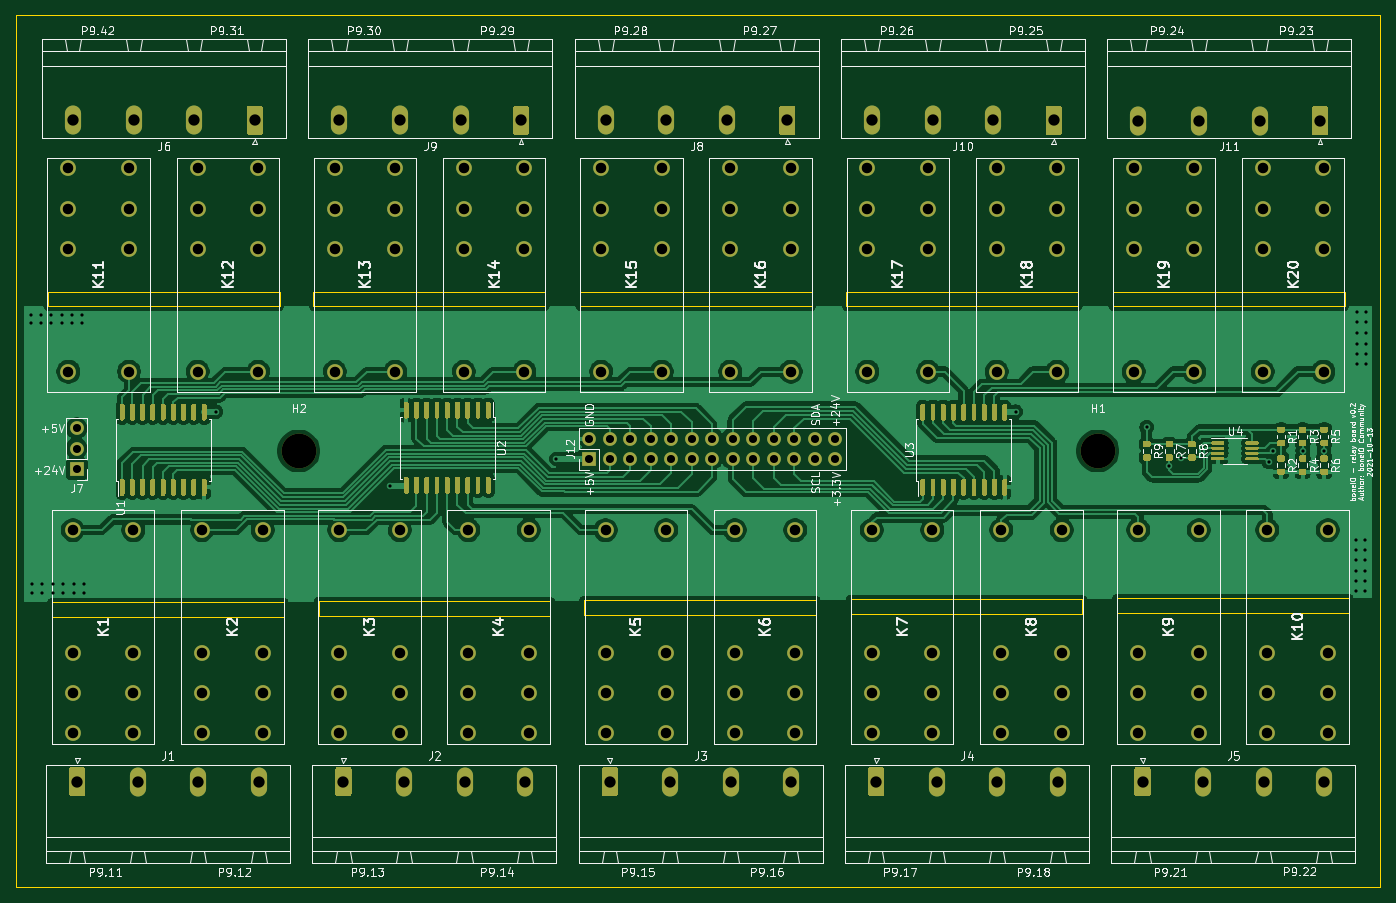
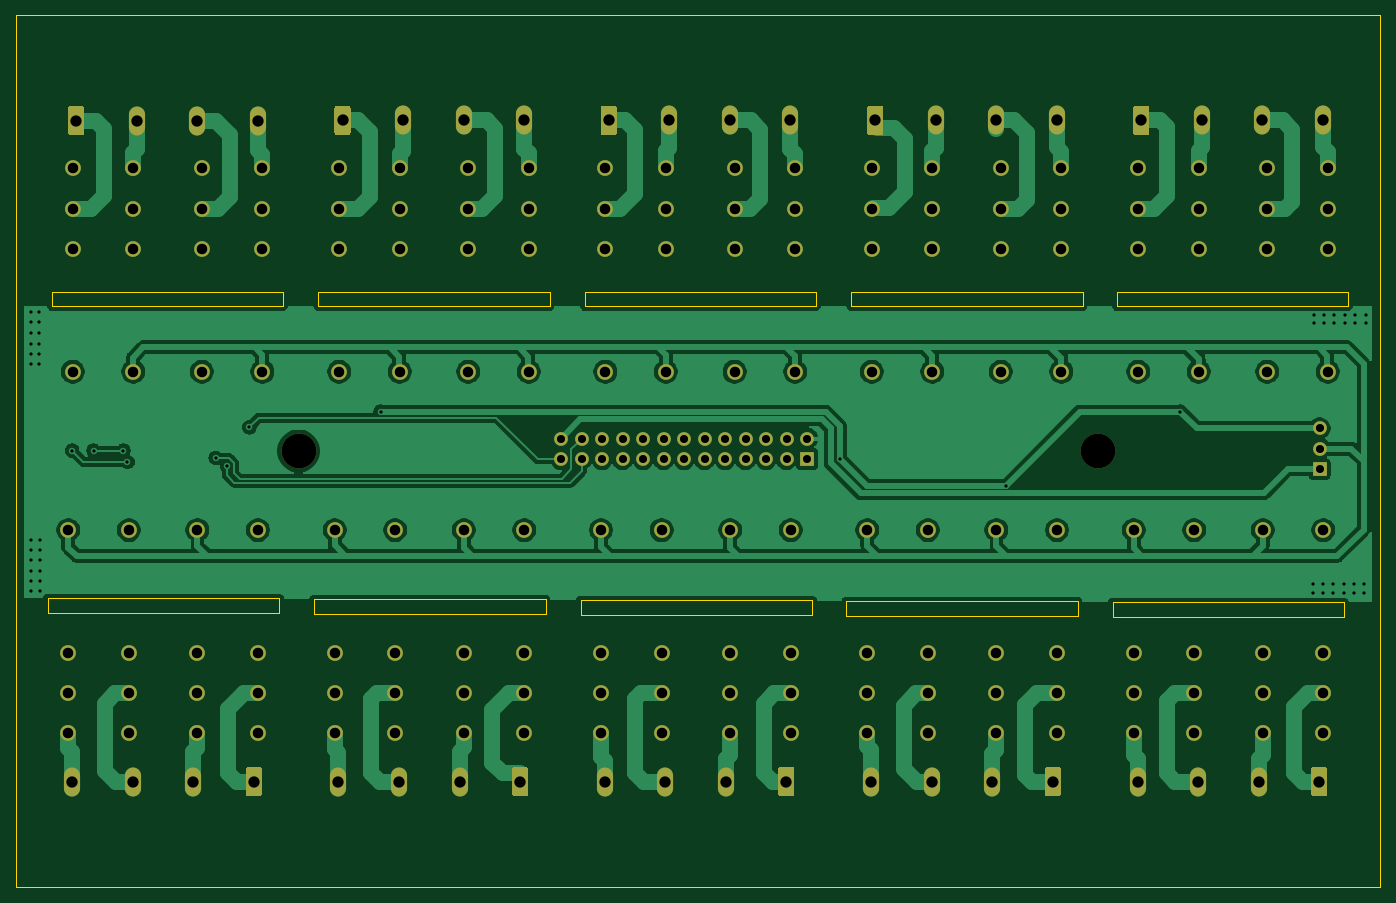
Circuit board: 9 layer files. Board 169.0 x 108.0 mm.
- bottom_copper: boneIO - relay board-B_Cu.gbr (157242 bytes)
- bottom_mask: boneIO - relay board-B_Mask.gbr (11009 bytes)
- bottom_silk: boneIO - relay board-B_SilkS.gbr (487 bytes)
- outline: boneIO - relay board-Edge_Cuts.gbr (2956 bytes)
- top_copper: boneIO - relay board-F_Cu.gbr (255078 bytes)
- top_mask: boneIO - relay board-F_Mask.gbr (40936 bytes)
- top_silk: boneIO - relay board-F_SilkS.gbr (110416 bytes)
- drill: boneIO - relay board-NPTH.drl (334 bytes)
- drill: boneIO - relay board-PTH.drl (5745 bytes)

=== bottom_copper: boneIO - relay board-B_Cu.gbr (157242 bytes, source omitted) ===
=== bottom_mask: boneIO - relay board-B_Mask.gbr (11009 bytes, source omitted) ===
=== bottom_silk: boneIO - relay board-B_SilkS.gbr ===
%TF.GenerationSoftware,KiCad,Pcbnew,(5.1.6)-1*%
%TF.CreationDate,2021-10-14T08:46:51+02:00*%
%TF.ProjectId,boneIO - relay board,626f6e65-494f-4202-9d20-72656c617920,rev?*%
%TF.SameCoordinates,Original*%
%TF.FileFunction,Legend,Bot*%
%TF.FilePolarity,Positive*%
%FSLAX46Y46*%
G04 Gerber Fmt 4.6, Leading zero omitted, Abs format (unit mm)*
G04 Created by KiCad (PCBNEW (5.1.6)-1) date 2021-10-14 08:46:51*
%MOMM*%
%LPD*%
G01*
G04 APERTURE LIST*
G04 APERTURE END LIST*
M02*

=== outline: boneIO - relay board-Edge_Cuts.gbr ===
%TF.GenerationSoftware,KiCad,Pcbnew,(5.1.6)-1*%
%TF.CreationDate,2021-10-14T08:46:51+02:00*%
%TF.ProjectId,boneIO - relay board,626f6e65-494f-4202-9d20-72656c617920,rev?*%
%TF.SameCoordinates,Original*%
%TF.FileFunction,Profile,NP*%
%FSLAX46Y46*%
G04 Gerber Fmt 4.6, Leading zero omitted, Abs format (unit mm)*
G04 Created by KiCad (PCBNEW (5.1.6)-1) date 2021-10-14 08:46:51*
%MOMM*%
%LPD*%
G01*
G04 APERTURE LIST*
%TA.AperFunction,Profile*%
%ADD10C,0.150000*%
%TD*%
%TA.AperFunction,Profile*%
%ADD11C,0.100000*%
%TD*%
G04 APERTURE END LIST*
D10*
X424030000Y-294998000D02*
X452732000Y-294998000D01*
X452732000Y-294998000D02*
X452732000Y-296776000D01*
X424030000Y-296776000D02*
X424030000Y-294998000D01*
X452732000Y-296776000D02*
X424030000Y-296776000D01*
X391010000Y-294998000D02*
X419712000Y-294998000D01*
X419712000Y-294998000D02*
X419712000Y-296776000D01*
X391010000Y-296776000D02*
X391010000Y-294998000D01*
X419712000Y-296776000D02*
X391010000Y-296776000D01*
X357990000Y-294998000D02*
X386692000Y-294998000D01*
X386692000Y-294998000D02*
X386692000Y-296776000D01*
X357990000Y-296776000D02*
X357990000Y-294998000D01*
X386692000Y-296776000D02*
X357990000Y-296776000D01*
X324970000Y-294998000D02*
X353672000Y-294998000D01*
X353672000Y-294998000D02*
X353672000Y-296776000D01*
X324970000Y-296776000D02*
X324970000Y-294998000D01*
X353672000Y-296776000D02*
X324970000Y-296776000D01*
X292077000Y-294998000D02*
X320779000Y-294998000D01*
X320779000Y-294998000D02*
X320779000Y-296776000D01*
X292077000Y-296776000D02*
X292077000Y-294998000D01*
X320779000Y-296776000D02*
X292077000Y-296776000D01*
X424538000Y-332971000D02*
X453240000Y-332971000D01*
X453240000Y-332971000D02*
X453240000Y-334749000D01*
X424538000Y-334749000D02*
X424538000Y-332971000D01*
X453240000Y-334749000D02*
X424538000Y-334749000D01*
X391518000Y-333098000D02*
X420220000Y-333098000D01*
X420220000Y-333098000D02*
X420220000Y-334876000D01*
X391518000Y-334876000D02*
X391518000Y-333098000D01*
X420220000Y-334876000D02*
X391518000Y-334876000D01*
X358498000Y-333225000D02*
X387200000Y-333225000D01*
X387200000Y-333225000D02*
X387200000Y-335003000D01*
X358498000Y-335003000D02*
X358498000Y-333225000D01*
X387200000Y-335003000D02*
X358498000Y-335003000D01*
X325605000Y-333352000D02*
X354307000Y-333352000D01*
X354307000Y-333352000D02*
X354307000Y-335130000D01*
X325605000Y-335130000D02*
X325605000Y-333352000D01*
X354307000Y-335130000D02*
X325605000Y-335130000D01*
X292585000Y-335257000D02*
X292585000Y-333479000D01*
X321287000Y-335257000D02*
X292585000Y-335257000D01*
X321287000Y-333479000D02*
X321287000Y-335257000D01*
X292585000Y-333479000D02*
X321287000Y-333479000D01*
D11*
X288140000Y-368708000D02*
X457140000Y-368708000D01*
X457140000Y-368708000D02*
X457140000Y-260708000D01*
X288140000Y-260708000D02*
X288140000Y-368708000D01*
X288140000Y-260708000D02*
X457140000Y-260708000D01*
M02*

=== top_copper: boneIO - relay board-F_Cu.gbr (255078 bytes, source omitted) ===
=== top_mask: boneIO - relay board-F_Mask.gbr (40936 bytes, source omitted) ===
=== top_silk: boneIO - relay board-F_SilkS.gbr (110416 bytes, source omitted) ===
=== drill: boneIO - relay board-NPTH.drl ===
M48
; DRILL file {KiCad (5.1.6)-1} date 10/14/21 08:46:47
; FORMAT={-:-/ absolute / inch / decimal}
; #@! TF.CreationDate,2021-10-14T08:46:47+02:00
; #@! TF.GenerationSoftware,Kicad,Pcbnew,(5.1.6)-1
; #@! TF.FileFunction,NonPlated,1,2,NPTH
FMAT,2
INCH
T1C0.1693
%
G90
G05
T1
X12.722Y-12.3901
X16.6197Y-12.3901
T0
M30

=== drill: boneIO - relay board-PTH.drl ===
M48
; DRILL file {KiCad (5.1.6)-1} date 10/14/21 08:46:47
; FORMAT={-:-/ absolute / inch / decimal}
; #@! TF.CreationDate,2021-10-14T08:46:47+02:00
; #@! TF.GenerationSoftware,Kicad,Pcbnew,(5.1.6)-1
; #@! TF.FileFunction,Plated,1,2,PTH
FMAT,2
INCH
T1C0.0157
T2C0.0394
T3C0.0512
T4C0.0551
%
G90
G05
T1
X11.415Y-11.7247
X11.415Y-11.768
X11.4209Y-13.0377
X11.4209Y-13.081
X11.4642Y-11.7247
X11.4642Y-11.768
X11.4701Y-13.0377
X11.4701Y-13.081
X11.5154Y-11.7247
X11.5154Y-11.768
X11.5213Y-13.0377
X11.5213Y-13.081
X11.5685Y-11.7247
X11.5685Y-11.768
X11.5744Y-13.0377
X11.5744Y-13.081
X11.6177Y-11.7247
X11.6177Y-11.768
X11.6236Y-13.0377
X11.6236Y-13.081
X11.6669Y-11.7247
X11.6669Y-11.768
X11.6728Y-13.0377
X11.6728Y-13.081
X12.3191Y-12.1991
X13.1691Y-12.5591
X13.9791Y-12.4291
X16.2191Y-12.1991
X16.8591Y-12.2741
X16.9691Y-12.4641
X17.0241Y-12.4241
X17.4541Y-12.4441
X17.4741Y-12.3891
X17.6191Y-12.3891
X17.7241Y-12.3891
X17.8815Y-12.8231
X17.8815Y-12.8724
X17.8815Y-12.9235
X17.8815Y-12.9767
X17.8815Y-13.0259
X17.8815Y-13.0751
X17.8835Y-11.7129
X17.8835Y-11.7621
X17.8835Y-11.8133
X17.8835Y-11.8665
X17.8835Y-11.9157
X17.8835Y-11.9649
X17.9248Y-12.8231
X17.9248Y-12.8724
X17.9248Y-12.9235
X17.9248Y-12.9767
X17.9248Y-13.0259
X17.9248Y-13.0751
X17.9268Y-11.7129
X17.9268Y-11.7621
X17.9268Y-11.8133
X17.9268Y-11.8665
X17.9268Y-11.9157
X17.9268Y-11.9649
T2
X14.1394Y-12.3294
X14.1394Y-12.4294
X14.2394Y-12.3294
X14.2394Y-12.4294
X14.3394Y-12.3294
X14.3394Y-12.4294
X14.4394Y-12.3294
X14.4394Y-12.4294
X14.5394Y-12.3294
X14.5394Y-12.4294
X14.6394Y-12.3294
X14.6394Y-12.4294
X14.7394Y-12.3294
X14.7394Y-12.4294
X14.8394Y-12.3294
X14.8394Y-12.4294
X14.9394Y-12.3294
X14.9394Y-12.4294
X15.0394Y-12.3294
X15.0394Y-12.4294
X15.1394Y-12.3294
X15.1394Y-12.4294
X15.2394Y-12.3294
X15.2394Y-12.4294
X15.3394Y-12.3294
X15.3394Y-12.4294
X11.6391Y-12.2791
X11.6391Y-12.3791
X11.6391Y-12.4791
T3
X15.5183Y-12.7759
X15.5183Y-13.3743
X15.5183Y-13.5712
X15.5183Y-13.768
X15.8136Y-12.7759
X15.8136Y-13.3743
X15.8136Y-13.5712
X15.8136Y-13.768
X13.5281Y-11.0111
X13.5281Y-11.208
X13.5281Y-11.4048
X13.5281Y-12.0033
X13.8234Y-11.0111
X13.8234Y-11.208
X13.8234Y-11.4048
X13.8234Y-12.0033
X12.2289Y-11.0111
X12.2289Y-11.208
X12.2289Y-11.4048
X12.2289Y-12.0033
X12.5242Y-11.0111
X12.5242Y-11.208
X12.5242Y-11.4048
X12.5242Y-12.0033
X17.4258Y-11.0111
X17.4258Y-11.208
X17.4258Y-11.4048
X17.4258Y-12.0033
X17.7211Y-11.0111
X17.7211Y-11.208
X17.7211Y-11.4048
X17.7211Y-12.0033
X14.2191Y-12.7759
X14.2191Y-13.3743
X14.2191Y-13.5712
X14.2191Y-13.768
X14.5144Y-12.7759
X14.5144Y-13.3743
X14.5144Y-13.5712
X14.5144Y-13.768
X17.4474Y-12.7759
X17.4474Y-13.3743
X17.4474Y-13.5712
X17.4474Y-13.768
X17.7427Y-12.7759
X17.7427Y-13.3743
X17.7427Y-13.5712
X17.7427Y-13.768
X15.4967Y-11.0111
X15.4967Y-11.208
X15.4967Y-11.4048
X15.4967Y-12.0033
X15.7919Y-11.0111
X15.7919Y-11.208
X15.7919Y-11.4048
X15.7919Y-12.0033
X12.9199Y-12.7759
X12.9199Y-13.3743
X12.9199Y-13.5712
X12.9199Y-13.768
X13.2152Y-12.7759
X13.2152Y-13.3743
X13.2152Y-13.5712
X13.2152Y-13.768
X16.1482Y-12.7759
X16.1482Y-13.3743
X16.1482Y-13.5712
X16.1482Y-13.768
X16.4435Y-12.7759
X16.4435Y-13.3743
X16.4435Y-13.5712
X16.4435Y-13.768
X14.1974Y-11.0111
X14.1974Y-11.208
X14.1974Y-11.4048
X14.1974Y-12.0033
X14.4927Y-11.0111
X14.4927Y-11.208
X14.4927Y-11.4048
X14.4927Y-12.0033
X12.8982Y-11.0111
X12.8982Y-11.208
X12.8982Y-11.4048
X12.8982Y-12.0033
X13.1935Y-11.0111
X13.1935Y-11.208
X13.1935Y-11.4048
X13.1935Y-12.0033
X14.849Y-12.7759
X14.849Y-13.3743
X14.849Y-13.5712
X14.849Y-13.768
X15.1443Y-12.7759
X15.1443Y-13.3743
X15.1443Y-13.5712
X15.1443Y-13.768
X11.599Y-11.0111
X11.599Y-11.208
X11.599Y-11.4048
X11.599Y-12.0033
X11.8943Y-11.0111
X11.8943Y-11.208
X11.8943Y-11.4048
X11.8943Y-12.0033
X16.7959Y-11.0111
X16.7959Y-11.208
X16.7959Y-11.4048
X16.7959Y-12.0033
X17.0911Y-11.0111
X17.0911Y-11.208
X17.0911Y-11.4048
X17.0911Y-12.0033
X13.5498Y-12.7759
X13.5498Y-13.3743
X13.5498Y-13.5712
X13.5498Y-13.768
X13.8451Y-12.7759
X13.8451Y-13.3743
X13.8451Y-13.5712
X13.8451Y-13.768
X11.6207Y-12.7759
X11.6207Y-13.3743
X11.6207Y-13.5712
X11.6207Y-13.768
X11.9159Y-12.7759
X11.9159Y-13.3743
X11.9159Y-13.5712
X11.9159Y-13.768
X16.8175Y-12.7759
X16.8175Y-13.3743
X16.8175Y-13.5712
X16.8175Y-13.768
X17.1128Y-12.7759
X17.1128Y-13.3743
X17.1128Y-13.5712
X17.1128Y-13.768
X14.8274Y-11.0111
X14.8274Y-11.208
X14.8274Y-11.4048
X14.8274Y-12.0033
X15.1226Y-11.0111
X15.1226Y-11.208
X15.1226Y-11.4048
X15.1226Y-12.0033
X12.2506Y-12.7759
X12.2506Y-13.3743
X12.2506Y-13.5712
X12.2506Y-13.768
X12.5459Y-12.7759
X12.5459Y-13.3743
X12.5459Y-13.5712
X12.5459Y-13.768
X16.1266Y-11.0111
X16.1266Y-11.208
X16.1266Y-11.4048
X16.1266Y-12.0033
X16.4219Y-11.0111
X16.4219Y-11.208
X16.4219Y-11.4048
X16.4219Y-12.0033
T4
X14.2201Y-10.7779
X14.5154Y-10.7779
X14.8106Y-10.7779
X15.1059Y-10.7779
X16.8382Y-14.0033
X17.1335Y-14.0033
X17.4287Y-14.0033
X17.724Y-14.0033
X14.2398Y-14.0033
X14.535Y-14.0033
X14.8303Y-14.0033
X15.1256Y-14.0033
X16.8185Y-10.7789
X17.1138Y-10.7789
X17.4091Y-10.7789
X17.7043Y-10.7789
X12.9209Y-10.7779
X13.2161Y-10.7779
X13.5114Y-10.7779
X13.8067Y-10.7779
X11.6226Y-10.7779
X11.9179Y-10.7779
X12.2132Y-10.7779
X12.5085Y-10.7779
X15.539Y-14.0033
X15.8343Y-14.0033
X16.1295Y-14.0033
X16.4248Y-14.0033
X11.6413Y-14.0033
X11.9366Y-14.0033
X12.2319Y-14.0033
X12.5272Y-14.0033
X12.9406Y-14.0033
X13.2358Y-14.0033
X13.5311Y-14.0033
X13.8264Y-14.0033
X15.5193Y-10.7779
X15.8146Y-10.7779
X16.1098Y-10.7779
X16.4051Y-10.7779
T0
M30

